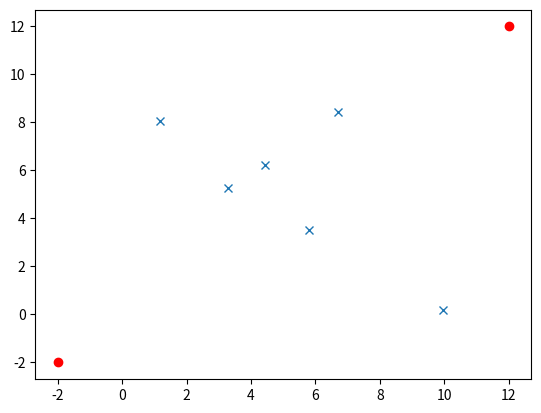

Write Python code to recreate this figure. (Note: this script raises an exception after producing the figure.)
################################################################################
#
# AUTONOMOUS PATH PLANNING
# Written by Toren Wallengren
#
# This script generates random obstacles on the plane and then finds paths
# between chosen start and end coordinates that avoid those obstacles
#
# This is done by taking the differential equations derived in the video,
# subtracting the right hand side of the equation from both sides (to get
# x''(t) - F(x,y,x',y',t) = 0 and y''(t) - G(x,y,x',y',t) = 0) and then using
# Newton's method to find the zeros of the resulting left hand side (the left
# hand side equals zero by definition, so we've reformulated a differential
# equations problem as a root-finding problem)
#
# Note this is discretized - they were derived in a 'continuous' way, but must
# be discretized to be solved in a computer. I won't go too deep into exactly
# how this was done here but it is good to keep in mind.
#
################################################################################
################################################################################
# Import necessary libraries
import math, random
import numpy as np
import sympy as sp
import matplotlib.pyplot as plt
from sympy.functions import exp

################################################################################
# Function being solved by Newton's Method in BVP solver function

def newtonsfunction(F,G,x0,x1,x2,y0,y1,y2,h):
    # F is the right hand side of the differential equation for x''(t)
    # G is the right hand side of the differential equation for y''(t)
    # (x0,y0);(x1,y1);(x2,y2) are three consecutive points of the discretized
    # 'guess' solution (x,y)
    # h is the step size in time between the consecutive points

    # This is the expression derived in the video. If something is a solution
    # to the derived ODE's, then plugging in points from that solution to this
    # expression will yield values extremely close to 0 (and should approach 0
    # as h approaches 0). So if we plug a guess in that is not a solution,
    # these expressions can provide a 'measurement' of how far off it is from
    # an actual solution.
    xout = (x2 - 2*x1 + x0)/h - F(x1,y1,(x2-x0)/(2*h),(y2-y0)/(2*h))
    yout = (y2 - 2*y1 + y0)/h - G(x1,y1,(x2-x0)/(2*h),(y2-y0)/(2*h))

    return xout, yout

################################################################################
# Function to populate & invert Jacobian matrix - this is the 'meat' of the
# script. Unfortunately, it is also a part of the script that cannot be fully
# explained through comments. The best way to think of this is to use an
# analogy with simpler functions. If we define f(x) = 3x^2 - 2x - 7, this part
# of the script would be functionally equivalent to computing 1/f'(x). But in
# this script, the output of f(x) is a vector and the input x is also a vector.

def jacobinv(F,G,Fx,Gx,Fy,Gy,Fxp,Gxp,Fyp,Gyp,ALPHA,BETA,solmat,N,h):
    # F is the right hand side of the x-component of the ODE
    # G is the right hand side of the y-component of the ODE
    # The small x, y, xp, or yp next to the other F's and G's in the input
    # indicate that it is the derivative of F or G with respect to that variable
    # ALPHA is the starting coordinate
    # BETA is the ending coordinate
    # solmat is a vector with 2*N components which is our 'guess' solution. The
    #   first N components represent the x-coordinates and the second N
    #   represent the y-coordinates
    # N is the number of coordinates points in our 'guess' solution
    # h is the time step

    # Initialize matrix
    jac = np.zeros([2*N,2*N])

    # Populate the first row of M11 (upper left square of jac)
    jac[0,0] = -2/h**2 - Fx(solmat[0],solmat[N],
                            (solmat[1]-ALPHA[0])/(2*h),(solmat[N+1]-ALPHA[1])/(2*h))
    jac[0,1] = 1/h**2 - (1/(2*h))*Fxp(solmat[0],solmat[N],
                            (solmat[1]-ALPHA[0])/(2*h),(solmat[N+1]-ALPHA[1])/(2*h))

    # Populate the first row of M21 (lower left square of jac)
    jac[N,0] = -Gx(solmat[0],solmat[N],
                    (solmat[1]-ALPHA[0])/(2*h),(solmat[N+1]-ALPHA[1])/(2*h))
    jac[N,1] = (-1/(2*h))*Gxp(solmat[0],solmat[N],
                            (solmat[1]-ALPHA[0])/(2*h),(solmat[N+1]-ALPHA[1])/(2*h))

    # Populate the first row of M12 (upper right square of jac)
    jac[0,N] = -Fy(solmat[0],solmat[N],
                            (solmat[1]-ALPHA[0])/(2*h),(solmat[N+1]-ALPHA[1])/(2*h))
    jac[0,N+1] = (-1/(2*h))*Fyp(solmat[0],solmat[N],
                            (solmat[1]-ALPHA[0])/(2*h),(solmat[N+1]-ALPHA[1])/(2*h))

    # Populate the first row of M22 (lower right square of jac)
    jac[N,N] = -2/h**2 - Gy(solmat[0],solmat[N],
                            (solmat[1]-ALPHA[0])/(2*h),(solmat[N+1]-ALPHA[1])/(2*h))
    jac[N,N+1] = 1/h**2 - (1/(2*h))*Gyp(solmat[0],solmat[N],
                            (solmat[1]-ALPHA[0])/(2*h),(solmat[N+1]-ALPHA[1])/(2*h))

    # Loop to populate intermediate values of jac
    for i in range(1,N-1):

        # Populate intermediate values of M11
        jac[i,i-1] = 1/h**2 + (1/(2*h))*Fxp(solmat[i],solmat[N+i],
                            (solmat[i+1]-solmat[i-1])/(2*h),(solmat[N+1+i]-solmat[N-1+i])/(2*h))
        jac[i,i] = -2/h**2 - Fx(solmat[i],solmat[N+i],
                            (solmat[i+1]-solmat[i-1])/(2*h),(solmat[N+1+i]-solmat[N-1+i])/(2*h))
        jac[i,i+1] = 1/h**2 - (1/(2*h))*Fxp(solmat[i],solmat[N+i],
                            (solmat[i+1]-solmat[i-1])/(2*h),(solmat[N+1+i]-solmat[N-1+i])/(2*h))

        # Populate intermediate values of M21
        jac[N+i,i-1] = (1/(2*h))*Gxp(solmat[i],solmat[N+i],
                            (solmat[i+1]-solmat[i-1])/(2*h),(solmat[N+1+i]-solmat[N-1+i])/(2*h))
        jac[N+i,i] = -Gx(solmat[i],solmat[N+i],
                            (solmat[i+1]-solmat[i-1])/(2*h),(solmat[N+1+i]-solmat[N-1+i])/(2*h))
        jac[N+i,i+1] = (-1/(2*h))*Gxp(solmat[i],solmat[N+i],
                            (solmat[i+1]-solmat[i-1])/(2*h),(solmat[N+1+i]-solmat[N-1+i])/(2*h))

        # Populate intermediate values of M12
        jac[i,N+i-1] = (1/(2*h))*Fyp(solmat[i],solmat[N+i],
                            (solmat[i+1]-solmat[i-1])/(2*h),(solmat[N+1+i]-solmat[N-1+i])/(2*h))
        jac[i,N+i] = -Fy(solmat[i],solmat[N+i],
                            (solmat[i+1]-solmat[i-1])/(2*h),(solmat[N+1+i]-solmat[N-1+i])/(2*h))
        jac[i,N+i+1] = (-1/(2*h))*Fyp(solmat[i],solmat[N+i],
                            (solmat[i+1]-solmat[i-1])/(2*h),(solmat[N+1+i]-solmat[N-1+i])/(2*h))

        # Populate intermediate values of M22
        jac[N+i,N+i-1] = 1/h**2 + (1/(2*h))*Gyp(solmat[i],solmat[N+i],
                            (solmat[i+1]-solmat[i-1])/(2*h),(solmat[N+1+i]-solmat[N-1+i])/(2*h))
        jac[N+i,N+i] = -2/h**2 - Gy(solmat[i],solmat[N+i],
                            (solmat[i+1]-solmat[i-1])/(2*h),(solmat[N+1+i]-solmat[N-1+i])/(2*h))
        jac[N+i,N+i+1] = 1/h**2 - (1/(2*h))*Gyp(solmat[i],solmat[N+i],
                            (solmat[i+1]-solmat[i-1])/(2*h),(solmat[N+1+i]-solmat[N-1+i])/(2*h))

    # Populate final values of M11
    jac[N-1,N-2] = 1/h**2 + (1/(2*h))*Fxp(solmat[N-1],solmat[2*N-1],
                            (BETA[0] - solmat[N-2])/(2*h),(BETA[1] - solmat[2*N-2])/(2*h))
    jac[N-1,N-1] = -2/h**2 - Fx(solmat[N-1],solmat[2*N-1],
                            (BETA[0] - solmat[N-2])/(2*h),(BETA[1] - solmat[2*N-2])/(2*h))

    # Populate final values of M21
    jac[2*N-1,N-2] = (1/(2*h))*Gxp(solmat[N-1],solmat[2*N-1],
                            (BETA[0] - solmat[N-2])/(2*h),(BETA[1] - solmat[2*N-2])/(2*h))
    jac[2*N-1,N-1] = -Gx(solmat[N-1],solmat[2*N-1],
                            (BETA[0] - solmat[N-2])/(2*h),(BETA[1] - solmat[2*N-2])/(2*h))

    # Populate final values of M12
    jac[N-1,2*N-2] = (1/(2*h))*Fyp(solmat[N-1],solmat[2*N-1],
                            (BETA[0] - solmat[N-2])/(2*h),(BETA[1] - solmat[2*N-2])/(2*h))
    jac[N-1,2*N-1] = -Fy(solmat[N-1],solmat[2*N-1],
                            (BETA[0] - solmat[N-2])/(2*h),(BETA[1] - solmat[2*N-2])/(2*h))

    # Populate final values of M22
    jac[2*N-1,2*N-2] = 1/h**2 + (1/(2*h))*Gyp(solmat[N-1],solmat[2*N-1],
                            (BETA[0] - solmat[N-2])/(2*h),(BETA[1] - solmat[2*N-2])/(2*h))
    jac[2*N-1,2*N-1] = -2/h**2 - Gy(solmat[N-1],solmat[2*N-1],
                            (BETA[0] - solmat[N-2])/(2*h),(BETA[1] - solmat[2*N-2])/(2*h))

    jacinv = np.linalg.inv(jac)

    return jacinv

################################################################################
# Boundary Value Problem Solver Function
# ALPHA - Starting location
# BETA - Ending location
# F - Symbolic function for x''
# G - Symbolic function for y''
# P0x & P0y - Symbolic functions for initial guess - Must be parametrized by 'ts'
#       and satisfy P0(0) = ALPHA & P0(1) = BETA
# MAXITER - Max number of iterations for solver
# TOL - Precision tolerance for solver
# N - Number of discrete intervals

def pathplanningbvpsolver(ALPHA,BETA,F,G,P0x,P0y,MAXITER,TOL,N):

    # Take necessary derivatives of F and G
    # F & G must depend on xs, ys, xps, and yps
    Fx = sp.diff(F,xs)
    Gx = sp.diff(G,xs)
    Fxp = sp.diff(F,xps)
    Gxp = sp.diff(G,xps)
    Fy = sp.diff(F,ys)
    Gy = sp.diff(G,ys)
    Fyp = sp.diff(F,yps)
    Gyp = sp.diff(G,yps)

    # "Lambdify" all symbolic functions
    # Allows calls to evaluate functions at specific points
    F = sp.lambdify((xs,ys,xps,yps),F)
    G = sp.lambdify((xs,ys,xps,yps),G)
    Fx = sp.lambdify((xs,ys,xps,yps),Fx)
    Gx = sp.lambdify((xs,ys,xps,yps),Gx)
    Fxp = sp.lambdify((xs,ys,xps,yps),Fxp)
    Gxp = sp.lambdify((xs,ys,xps,yps),Gxp)
    Fy = sp.lambdify((xs,ys,xps,yps),Fy)
    Gy = sp.lambdify((xs,ys,xps,yps),Gy)
    Fyp = sp.lambdify((xs,ys,xps,yps),Fyp)
    Gyp = sp.lambdify((xs,ys,xps,yps),Gyp)
    P0x = sp.lambdify(ts,P0x)
    P0y = sp.lambdify(ts,P0y)

    # Initialize 't' to build guess function
    t = np.linspace(0,1,N+2)

    # Calculate increment value (h) for use in equations
    h = t[1] # t[1] - t[0] = t[1] because t[0] is always 0

    # Initialize solution arrays (need 2 to compute error)
    solprev = np.zeros([2*N,1])
    solnew = np.zeros([2*N,1])

    # Loop to populate values of solution array (solprev)
    for i in range(0,N):

        solprev[i] = P0x(t[i+1])
        solprev[N+i] = P0y(t[i+1])

    # Initialize array for Newtons Function
    NF = np.zeros([2*N,1])

    # Initialize counter
    count = 0

    # Initialize error
    error = 1

    while ((error >= TOL) & (count < MAXITER)):

        # Calculate first values of Newtons Function
        NF[0], NF[N] = newtonsfunction(F,G,ALPHA[0],solprev[0],solprev[1],ALPHA[1],
                                 solprev[N],solprev[N+1],h)

        # Loop to calculate intermediate values of NF
        for i in range(1,N-1):
            NF[i], NF[N+i] = newtonsfunction(F,G,solprev[i-1],solprev[i],solprev[i+1],
                                         solprev[N-1+i],solprev[N+i],solprev[N+1+i],h)

        # Calculate end values of NF
        NF[N-1], NF[2*N-1] = newtonsfunction(F,G,solprev[N-2],solprev[N-1],BETA[0],
                                         solprev[2*N-2],solprev[2*N-1],BETA[1],h)

        jacinv = jacobinv(F,G,Fx,Gx,Fy,Gy,Fxp,Gxp,Fyp,Gyp,ALPHA,BETA,solprev,N,h)

        # This next line is where newton's method is actually implemented
        solnew = solprev - np.dot(jacinv,NF)

        # Find the relative error between the old and new solution
        errorvec = solnew - solprev
        error = np.linalg.norm(errorvec)

        solprev = solnew

        count += 1

        # I print here to see the progress of the script as it goes. It is
        # non-essential, feel free to delete it if desired.
        print(count,error)
        
    return solnew
################################################################################
# Initialize symbolic variables - using symbolic expressions will allow us to
# take the derivative of expressions within the code.

xs = sp.Symbol('xs') # 'xs' stands for x-symbolic
ys = sp.Symbol('ys') # 'ys' stands for y-symbolic
xps = sp.Symbol('xps') # 'xps' stands for xprime-symbolic
yps = sp.Symbol('yps') # 'yps' stands for yprime-symbolic
ts = sp.Symbol('ts') # 'ts' stands for t-symbolic (time)


################################################################################
# Initialize numeric variables
# Note you'll start to see 'rov' being used throughout the rest of the script.
# I had originally worked on this as a means to make a rover navigate between
# two points on a plane with obstacles between. I'm too lazy to take this
# reference out and have decided to type comments about it instead, which
# has probably taken just as much time to do as it would to change 'rov', but
# I've already committed to this choice and don't want to double the time spent.

rov = np.array([-2,-2]) # Starting position of rover
target = np.array([12,12]) # Final position of rover
xinterval = np.array([0,10]) # Range of x-coordinates for obstacles
yinterval = np.array([0,10]) # Range of y-coordinates for obstacles
M = 6 # Number of obstacles
obstaclesx = (xinterval[0] + (xinterval[1] - xinterval[0])
              *np.random.rand(M,1)) # x-coordinates of obstacles
obstaclesy = (yinterval[0] + (yinterval[1] - yinterval[0])
              *np.random.rand(M,1)) # y-coordinates of obstacles


################################################################################
# Initialize cost function & its derivatives

cost = 1 # First term in cost function

# Loop to add terms to cost function
for i in range(0,M):

    xm = obstaclesx[i] # x-coordinate of current obstacle
    ym = obstaclesy[i] # y-coordinate of current obstacle
    termtoadd = sp.exp(-((-xs + xm)**2 + (-ys + ym)**2)) # Term to add on each iteration
    cost = cost + termtoadd # Add term to cost function

costx = sp.diff(cost,xs) # First x-derivative of cost
costy = sp.diff(cost,ys) # First y-derivative of cost

################################################################################
# Initialize ODE system from Autonomous Path Planning Video (alpha/beta = u/v)

denom = 2*cost # Denominator for ODE's (to simplify syntax)

f = (costx*(yps**2 - xps**2) - 2*costy*xps*yps)/denom # x-double prime
g = (costy*(xps**2 - yps**2) - 2*costx*xps*yps)/denom # y-double prime

# Number of discretizations
N = 25

# Max iterations
MAXITER = 1000

# Tolerance
TOL = 0.01

# Plot start point, end point, and obstacles
plt.plot(rov[0],rov[1],'ro')
plt.plot(target[0],target[1],'ro')
plt.plot(obstaclesx,obstaclesy,'x')

# Initial guess path - a straight line between the points
P0x = (target[0] - rov[0])*ts + rov[0]
P0y = (target[1] - rov[1])*ts + rov[1]

# Find the real solution using the guess
sol = pathplanningbvpsolver(rov,target,f,g,P0x,P0y,MAXITER,TOL,N)

# Add the start and end coordinates to the solution
solx = np.zeros([N+1,1])
solx[0] = rov[0]
solx[1:N] = sol[0:N-1]
solx[N] = target[0]

soly = np.zeros([N+1,1])
soly[0] = rov[1]
soly[1:N] = sol[N:2*N-1]
soly[N] = target[1]

# Plot solution
plt.plot(solx,soly)

# Repeat the above process for guess inputs that are curved
# Feel free to change the range here to generate more solutions
# Just keep in mind that solutions can overlap, so it is not expected to see
# a unique output path for each guess input
for i in range(2,3):

    # Another thing I print to gauge the progress of the code, feel free to
    # delete if desired
    print("guess number: ", i)

    # Initial guess path - for each i, the path will be a curve that looks like
    # the function f(x) = x^i from x=0 to x=1
    P01x = (target[0] - rov[0])*ts**i + rov[0]
    P01y = (target[1] - rov[1])*ts + rov[1]

    # Initialize another guess path - this one will look like the function
    # f(x) = x^(1/i) from x=0 to x=1, also can be thought of as the reflection
    # of f(x) = x^i across the line y=y(x)=x.
    P02x = (target[0] - rov[0])*ts + rov[0]
    P02y = (target[1] - rov[1])*ts**i + rov[1]

    sol1 = pathplanningbvpsolver(rov,target,f,g,P01x,P01y,MAXITER,TOL,N)
    sol2 = pathplanningbvpsolver(rov,target,f,g,P02x,P02y,MAXITER,TOL,N)

    sol1x = np.zeros([N+1,1])
    sol1x[0] = rov[0]
    sol1x[1:N] = sol1[0:N-1]
    sol1x[N] = target[0]

    sol1y = np.zeros([N+1,1])
    sol1y[0] = rov[1]
    sol1y[1:N] = sol1[N:2*N-1]
    sol1y[N] = target[1]

    sol2x = np.zeros([N+1,1])
    sol2x[0] = rov[0]
    sol2x[1:N] = sol2[0:N-1]
    sol2x[N] = target[0]

    sol2y = np.zeros([N+1,1])
    sol2y[0] = rov[1]
    sol2y[1:N] = sol2[N:2*N-1]
    sol2y[N] = target[1]

    plt.plot(sol1x,sol1y)
    plt.plot(sol2x,sol2y)

# Define limits of the plot, then show the plot
plt.xlim([-4,14])
plt.ylim([-4,14])
plt.show()
